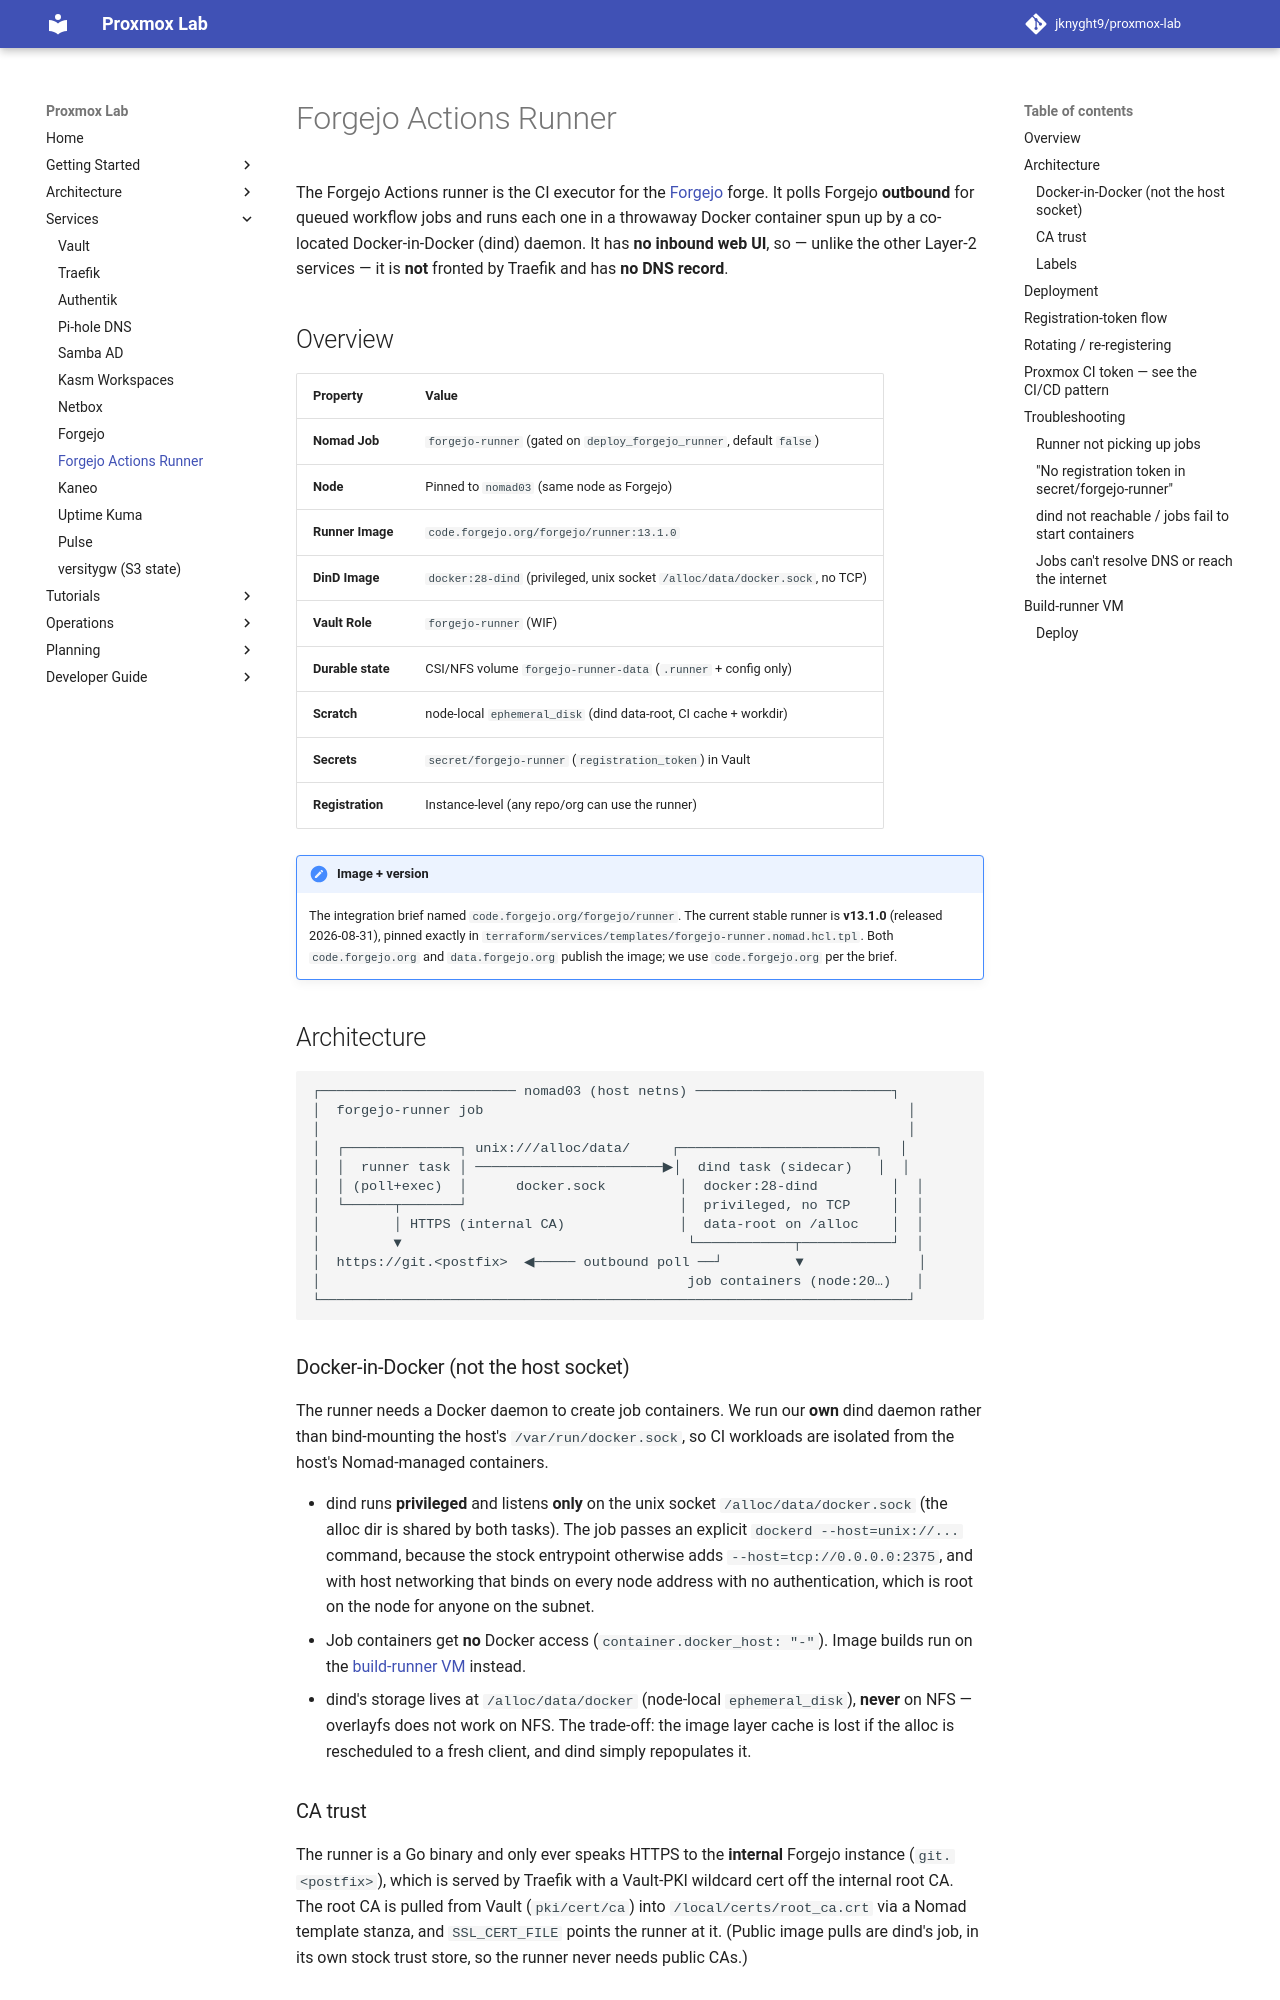

repository: jknyght9/proxmox-lab · page: services/forgejo-runner/index.html · generator: mkdocs

# Forgejo Actions Runner

The Forgejo Actions runner is the CI executor for the [Forgejo](forgejo.md)
forge. It polls Forgejo **outbound** for queued workflow jobs and runs each one
in a throwaway Docker container spun up by a co-located Docker-in-Docker (dind)
daemon. It has **no inbound web UI**, so — unlike the other Layer-2 services —
it is **not** fronted by Traefik and has **no DNS record**.

## Overview

| Property | Value |
|----------|-------|
| **Nomad Job** | `forgejo-runner` (gated on `deploy_forgejo_runner`, default `false`) |
| **Node** | Pinned to `nomad03` (same node as Forgejo) |
| **Runner Image** | `code.forgejo.org/forgejo/runner:13.1.0` |
| **DinD Image** | `docker:28-dind` (privileged, unix socket `/alloc/data/docker.sock`, no TCP) |
| **Vault Role** | `forgejo-runner` (WIF) |
| **Durable state** | CSI/NFS volume `forgejo-runner-data` (`.runner` + config only) |
| **Scratch** | node-local `ephemeral_disk` (dind data-root, CI cache + workdir) |
| **Secrets** | `secret/forgejo-runner` (`registration_token`) in Vault |
| **Registration** | Instance-level (any repo/org can use the runner) |

!!! note "Image + version"
    The integration brief named `code.forgejo.org/forgejo/runner`. The current
    stable runner is **v13.1.0** (released 2026-08-31), pinned exactly in
    `terraform/services/templates/forgejo-runner.nomad.hcl.tpl`. Both
    `code.forgejo.org` and `data.forgejo.org` publish the image; we use
    `code.forgejo.org` per the brief.

## Architecture

```
┌──────────────────────── nomad03 (host netns) ────────────────────────┐
│  forgejo-runner job                                                    │
│                                                                        │
│  ┌──────────────┐ unix:///alloc/data/     ┌────────────────────────┐  │
│  │  runner task │ ───────────────────────▶│  dind task (sidecar)   │  │
│  │ (poll+exec)  │      docker.sock         │  docker:28-dind         │  │
│  └──────┬───────┘                          │  privileged, no TCP     │  │
│         │ HTTPS (internal CA)              │  data-root on /alloc    │  │
│         ▼                                   └────────────┬───────────┘  │
│  https://git.<postfix>  ◀───── outbound poll ──┘         ▼              │
│                                             job containers (node:20…)   │
└────────────────────────────────────────────────────────────────────────┘
```

### Docker-in-Docker (not the host socket)

The runner needs a Docker daemon to create job containers. We run our **own**
dind daemon rather than bind-mounting the host's `/var/run/docker.sock`, so CI
workloads are isolated from the host's Nomad-managed containers.

- dind runs **privileged** and listens **only** on the unix socket
  `/alloc/data/docker.sock` (the alloc dir is shared by both tasks). The job
  passes an explicit `dockerd --host=unix://...` command, because the stock
  entrypoint otherwise adds `--host=tcp://0.0.0.0:2375`, and with host
  networking that binds on every node address with no authentication, which
  is root on the node for anyone on the subnet.
- Job containers get **no** Docker access (`container.docker_host: "-"`).
  Image builds run on the [build-runner VM](#build-runner-vm) instead.
- dind's storage lives at `/alloc/data/docker` (node-local `ephemeral_disk`),
  **never** on NFS — overlayfs does not work on NFS. The trade-off: the image
  layer cache is lost if the alloc is rescheduled to a fresh client, and dind
  simply repopulates it.
